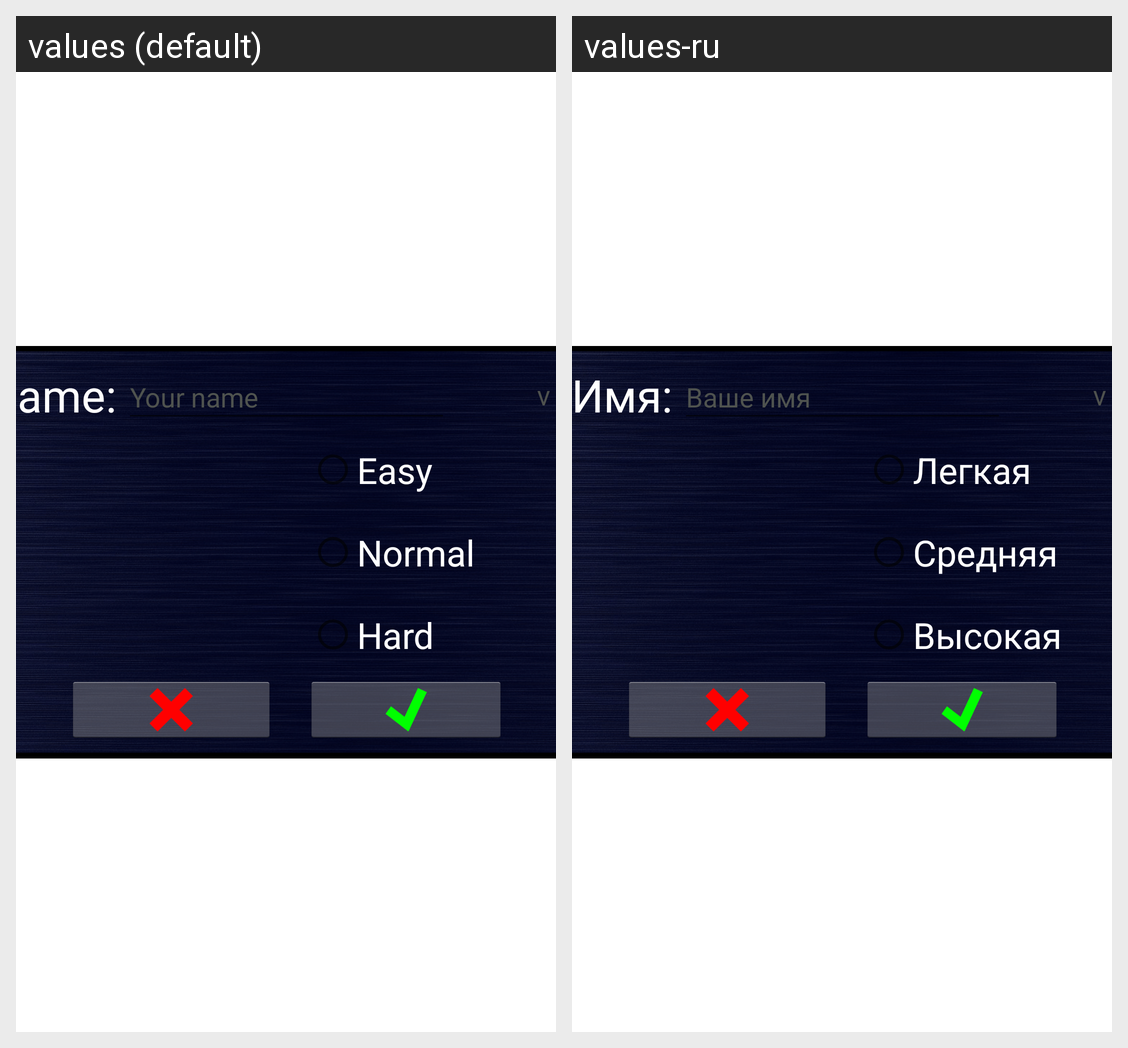

For this localized Android screen grid, give each drawn string resource with its value in every locale shown.
Android screen res/layout/nickname.xml rendered under 2 locales, left to right: values (default), values-ru. Device: Nexus 5 (rendered at 1080×1920; each locale shown at half size, 540×960, under a caption strip naming it); theme Theme.Airplane.
Strings drawn on this screen, with the default value and each locale's value (text and hints the layout hard-codes, and strings that could not be matched under every locale, appear in the picture but are not listed):

name
  values: Name:
  values-ru: Имя:

your_name
  values: Your name
  values-ru: Ваше имя

current_version
  values: v 1.0.2
  values-ru: v 1.0.2  [not translated; the default value is used]

easy
  values: Easy
  values-ru: Легкая

normal
  values: Normal
  values-ru: Средняя

hard
  values: Hard
  values-ru: Высокая
